Image classification data set "data" (sujankunku/AI_INTERNSHIP_VIT_2023 on GitHub). Class labels (2): crack, non-crack.

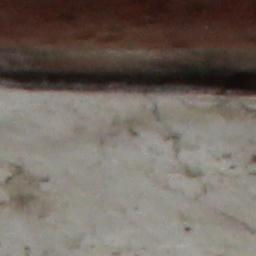
Label: non-crack

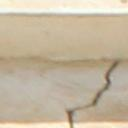
Label: crack

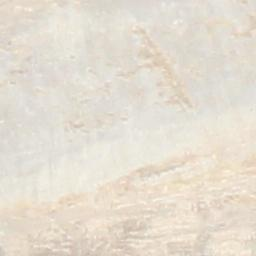
Label: non-crack

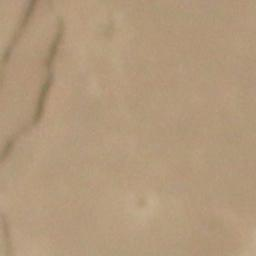
Label: crack

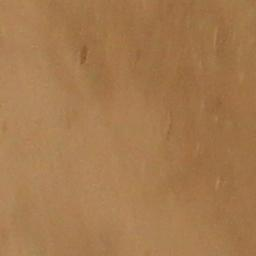
Label: non-crack

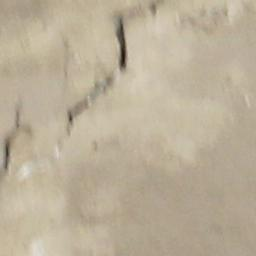
Label: crack
